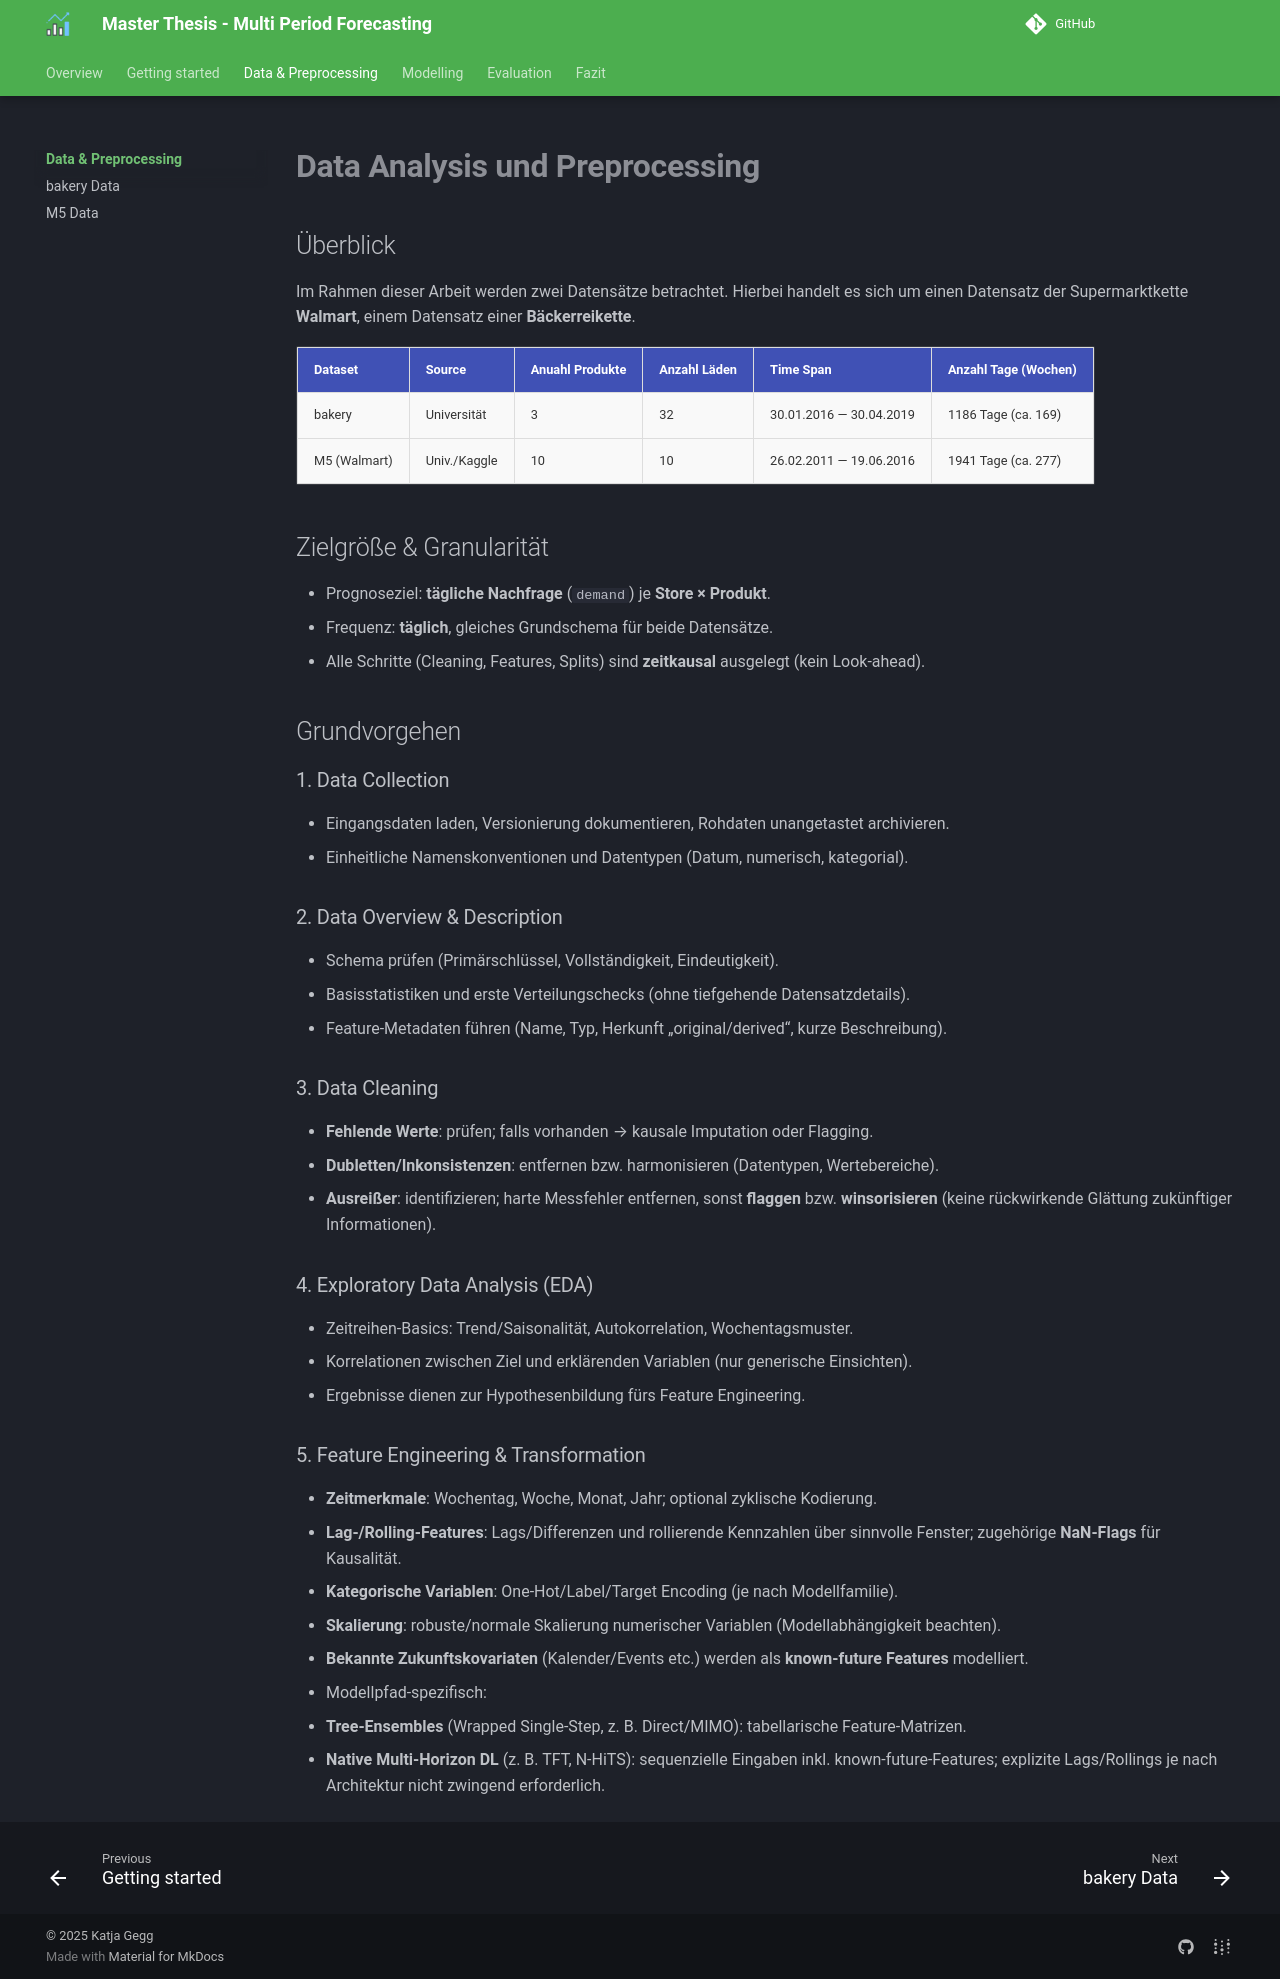

repository: Katja19/ma-multi-period-forecasting-sc · page: 0_data_preprocessing/index.html · generator: mkdocs

# **Data Analysis und Preprocessing**

## Überblick

Im Rahmen dieser Arbeit werden zwei Datensätze betrachtet. Hierbei handelt es sich um einen Datensatz der Supermarktkette **Walmart**, einem Datensatz einer **Bäckerreikette**.

| Dataset       | Source       | Anuahl Produkte | Anzahl Läden  | Time Span               | Anzahl Tage (Wochen)   |
|---------------|--------------|-----------------|---------------|-------------------------|------------------------|
| bakery        | Universität   |  3              |  32           | 30.01.2016 — 30.04.2019 | 1186 Tage (ca. 169)    |
| M5 (Walmart)	| Univ./Kaggle | 10              |  10           | 26.02.2011 — 19.06.2016 | 1941 Tage (ca. 277)    |

## Zielgröße & Granularität

- Prognoseziel: **tägliche Nachfrage** (`demand`) je **Store × Produkt**.  
- Frequenz: **täglich**, gleiches Grundschema für beide Datensätze.  
- Alle Schritte (Cleaning, Features, Splits) sind **zeitkausal** ausgelegt (kein Look-ahead).

## Grundvorgehen

### 1. Data Collection
- Eingangsdaten laden, Versionierung dokumentieren, Rohdaten unangetastet archivieren.  
- Einheitliche Namenskonventionen und Datentypen (Datum, numerisch, kategorial).

### 2. Data Overview & Description
- Schema prüfen (Primärschlüssel, Vollständigkeit, Eindeutigkeit).  
- Basisstatistiken und erste Verteilungschecks (ohne tiefgehende Datensatzdetails).  
- Feature-Metadaten führen (Name, Typ, Herkunft „original/derived“, kurze Beschreibung).

### 3. Data Cleaning
- **Fehlende Werte**: prüfen; falls vorhanden → kausale Imputation oder Flagging.  
- **Dubletten/Inkonsistenzen**: entfernen bzw. harmonisieren (Datentypen, Wertebereiche).  
- **Ausreißer**: identifizieren; harte Messfehler entfernen, sonst **flaggen** bzw. **winsorisieren** (keine rückwirkende Glättung zukünftiger Informationen).

### 4. Exploratory Data Analysis (EDA)
- Zeitreihen-Basics: Trend/Saisonalität, Autokorrelation, Wochentagsmuster.  
- Korrelationen zwischen Ziel und erklärenden Variablen (nur generische Einsichten).  
- Ergebnisse dienen zur Hypothesenbildung fürs Feature Engineering.

### 5. Feature Engineering & Transformation
- **Zeitmerkmale**: Wochentag, Woche, Monat, Jahr; optional zyklische Kodierung.  
- **Lag-/Rolling-Features**: Lags/Differenzen und rollierende Kennzahlen über sinnvolle Fenster; zugehörige **NaN-Flags** für Kausalität.  
- **Kategorische Variablen**: One-Hot/Label/Target Encoding (je nach Modellfamilie).  
- **Skalierung**: robuste/normale Skalierung numerischer Variablen (Modellabhängigkeit beachten).  
- **Bekannte Zukunftskovariaten** (Kalender/Events etc.) werden als **known-future Features** modelliert.  
- Modellpfad-spezifisch:
  - **Tree-Ensembles** (Wrapped Single-Step, z. B. Direct/MIMO): tabellarische Feature-Matrizen.  
  - **Native Multi-Horizon DL** (z. B. TFT, N-HiTS): sequenzielle Eingaben inkl. known-future-Features; explizite Lags/Rollings je nach Architektur nicht zwingend erforderlich.
